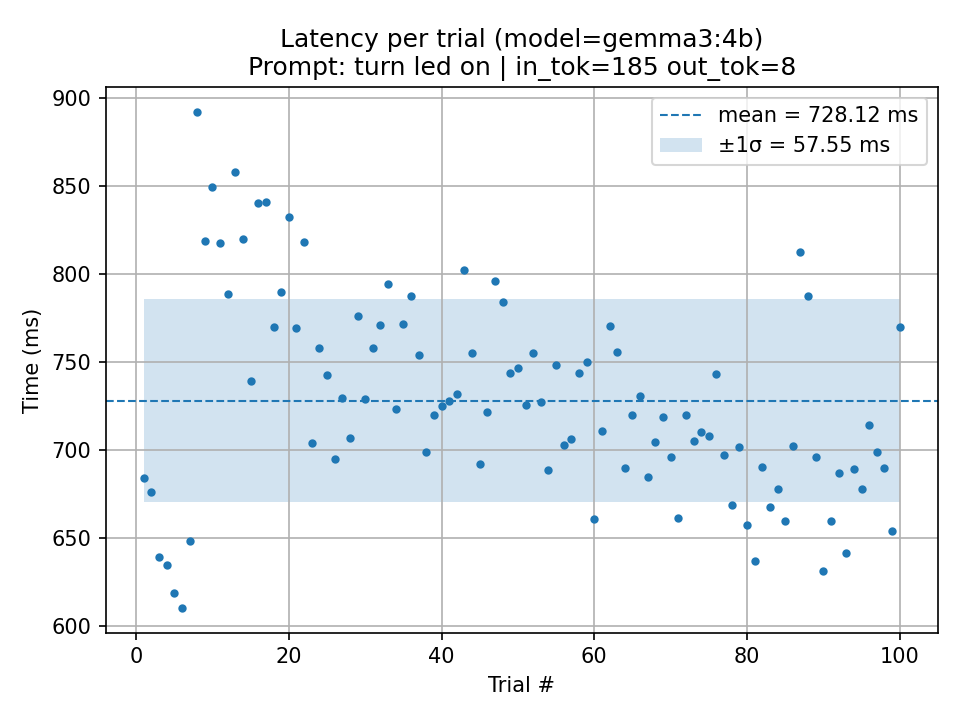

The file beside this chart, header and first rows:
trial, seconds, ms, parse_ok, wire_cmd, prompt_tokens, output_tokens, total_ms_ollama, load_ms_ollama, prompt_eval_ms_ollama, eval_ms_ollama, error
1, 0.684, 684, 1, SET 1, 185, 8, 682.3, 356.5, 13.83, 88.09, 
2, 0.676, 676, 1, SET 1, 185, 8, 674.5, 373.7, 13.59, 95.41, 
3, 0.6392, 639.2, 1, SET 1, 185, 8, 637.2, 373.8, 13.25, 87.73, 
4, 0.6347, 634.7, 1, SET 1, 185, 8, 632.4, 382.2, 13.24, 86.91, 
5, 0.6184, 618.4, 1, SET 1, 185, 8, 616.9, 361.7, 13, 88.67, 
6, 0.6103, 610.3, 1, SET 1, 185, 8, 608.6, 355.6, 13.36, 88.77, 
7, 0.6481, 648.1, 1, SET 1, 185, 8, 646.6, 346.2, 12.93, 87.84, 
8, 0.8922, 892.2, 1, SET 1, 185, 8, 890.4, 590.6, 12.95, 86.87, 
9, 0.8187, 818.7, 1, SET 1, 185, 8, 815.3, 504.9, 12.75, 87.22, 
10, 0.8497, 849.7, 1, SET 1, 185, 8, 843.8, 509, 14.3, 99.9, 
11, 0.8177, 817.7, 1, SET 1, 185, 8, 815.1, 533.6, 13.7, 92.2, 
12, 0.7886, 788.6, 1, SET 1, 185, 8, 785.7, 508.7, 13.27, 87.69, 
13, 0.858, 858, 1, SET 1, 185, 8, 855.4, 548.6, 11.38, 87.45, 
14, 0.8201, 820.1, 1, SET 1, 185, 8, 817.8, 524.7, 12.61, 87.21, 
15, 0.7392, 739.2, 1, SET 1, 185, 8, 737.2, 468, 13.35, 87.4, 
16, 0.8406, 840.6, 1, SET 1, 185, 8, 838.2, 550.3, 13.41, 88.13, 
17, 0.8408, 840.8, 1, SET 1, 185, 8, 838.1, 556.7, 13.36, 89.34, 
18, 0.7699, 769.9, 1, SET 1, 185, 8, 767.4, 480.4, 11.88, 87.54, 
19, 0.7898, 789.8, 1, SET 1, 185, 8, 787.1, 500.5, 12.99, 86.55, 
20, 0.8325, 832.5, 1, SET 1, 185, 8, 829.5, 529.3, 13.89, 89.51, 
21, 0.7696, 769.6, 1, SET 1, 185, 8, 767.4, 498.5, 13.93, 86.38, 
22, 0.8182, 818.2, 1, SET 1, 185, 8, 816.6, 543.1, 13.06, 88.02, 
23, 0.7043, 704.3, 1, SET 1, 185, 8, 701.8, 446.3, 12.92, 97.93, 
24, 0.7579, 757.9, 1, SET 1, 185, 8, 755.6, 498.1, 12.78, 87.05, 
25, 0.7429, 742.9, 1, SET 1, 185, 8, 741.1, 474.3, 13.03, 85.45, 
26, 0.6947, 694.7, 1, SET 1, 185, 8, 692.5, 413, 12.89, 95.89, 
27, 0.7295, 729.5, 1, SET 1, 185, 8, 727, 456.5, 12.95, 87.84, 
28, 0.7069, 706.9, 1, SET 1, 185, 8, 705.2, 430.4, 12.72, 86.7, 
29, 0.7765, 776.5, 1, SET 1, 185, 8, 774.4, 460.1, 11.05, 104.2, 
30, 0.729, 729, 1, SET 1, 185, 8, 726.8, 455.4, 13.15, 85.13, 
31, 0.7578, 757.8, 1, SET 1, 185, 8, 755.6, 483.7, 12.98, 94.2, 
32, 0.7709, 770.9, 1, SET 1, 185, 8, 768.8, 468.6, 11.63, 88.39, 
33, 0.7943, 794.3, 1, SET 1, 185, 8, 791.8, 513.4, 13.26, 86.97, 
34, 0.7236, 723.6, 1, SET 1, 185, 8, 721.8, 465.4, 12.86, 91.65, 
35, 0.7716, 771.6, 1, SET 1, 185, 8, 769.5, 494, 13.26, 86.93, 
36, 0.7876, 787.6, 1, SET 1, 185, 8, 785.9, 523.3, 13.14, 86.86, 
37, 0.7539, 753.9, 1, SET 1, 185, 8, 752.8, 468.2, 14.37, 92.05, 
38, 0.6988, 698.8, 1, SET 1, 185, 8, 696.3, 439.1, 13.13, 88.59, 
39, 0.7197, 719.7, 1, SET 1, 185, 8, 718, 469.8, 12.71, 87.14, 
40, 0.7249, 724.9, 1, SET 1, 185, 8, 723.3, 450.9, 13.13, 86.11, 
41, 0.7277, 727.7, 1, SET 1, 185, 8, 726.3, 434.6, 11.76, 94.72, 
42, 0.732, 732, 1, SET 1, 185, 8, 729, 445.6, 13.94, 90.13, 
43, 0.8026, 802.6, 1, SET 1, 185, 8, 800.1, 552.3, 12.95, 87.99, 
44, 0.7551, 755.1, 1, SET 1, 185, 8, 752.6, 490.4, 12.82, 87.33, 
45, 0.6918, 691.8, 1, SET 1, 185, 8, 689.4, 410.7, 13.09, 88.43, 
46, 0.7219, 721.9, 1, SET 1, 185, 8, 720.5, 450.7, 12.92, 89.11, 
47, 0.796, 796, 1, SET 1, 185, 8, 793.8, 508.2, 12.61, 86.13, 
48, 0.7841, 784.1, 1, SET 1, 185, 8, 781.2, 518.9, 13.13, 87.68, 
49, 0.7437, 743.7, 1, SET 1, 185, 8, 741.3, 460.3, 13.28, 88.01, 
50, 0.7467, 746.7, 1, SET 1, 185, 8, 744.3, 472.7, 13.29, 88.68, 
51, 0.7255, 725.5, 1, SET 1, 185, 8, 723.6, 449.9, 13.73, 91.82, 
52, 0.7551, 755.1, 1, SET 1, 185, 8, 753, 437.6, 13.99, 87.95, 
53, 0.7271, 727.1, 1, SET 1, 185, 8, 724.8, 456.1, 13.28, 87.85, 
54, 0.6885, 688.5, 1, SET 1, 185, 8, 686.7, 448.9, 12.61, 86.03, 
55, 0.7482, 748.2, 1, SET 1, 185, 8, 746.1, 485.8, 12.83, 95.54, 
56, 0.703, 703, 1, SET 1, 185, 8, 701.8, 433.3, 13.3, 86.99, 
57, 0.7064, 706.4, 1, SET 1, 185, 8, 704.2, 438.1, 13, 87.66, 
58, 0.7439, 743.9, 1, SET 1, 185, 8, 741.1, 483.4, 13, 86.57, 
59, 0.7499, 749.9, 1, SET 1, 185, 8, 747.2, 489.6, 12.68, 87.44, 
60, 0.6609, 660.9, 1, SET 1, 185, 8, 658.3, 407.2, 13.13, 86.43, 
... 40 more rows
